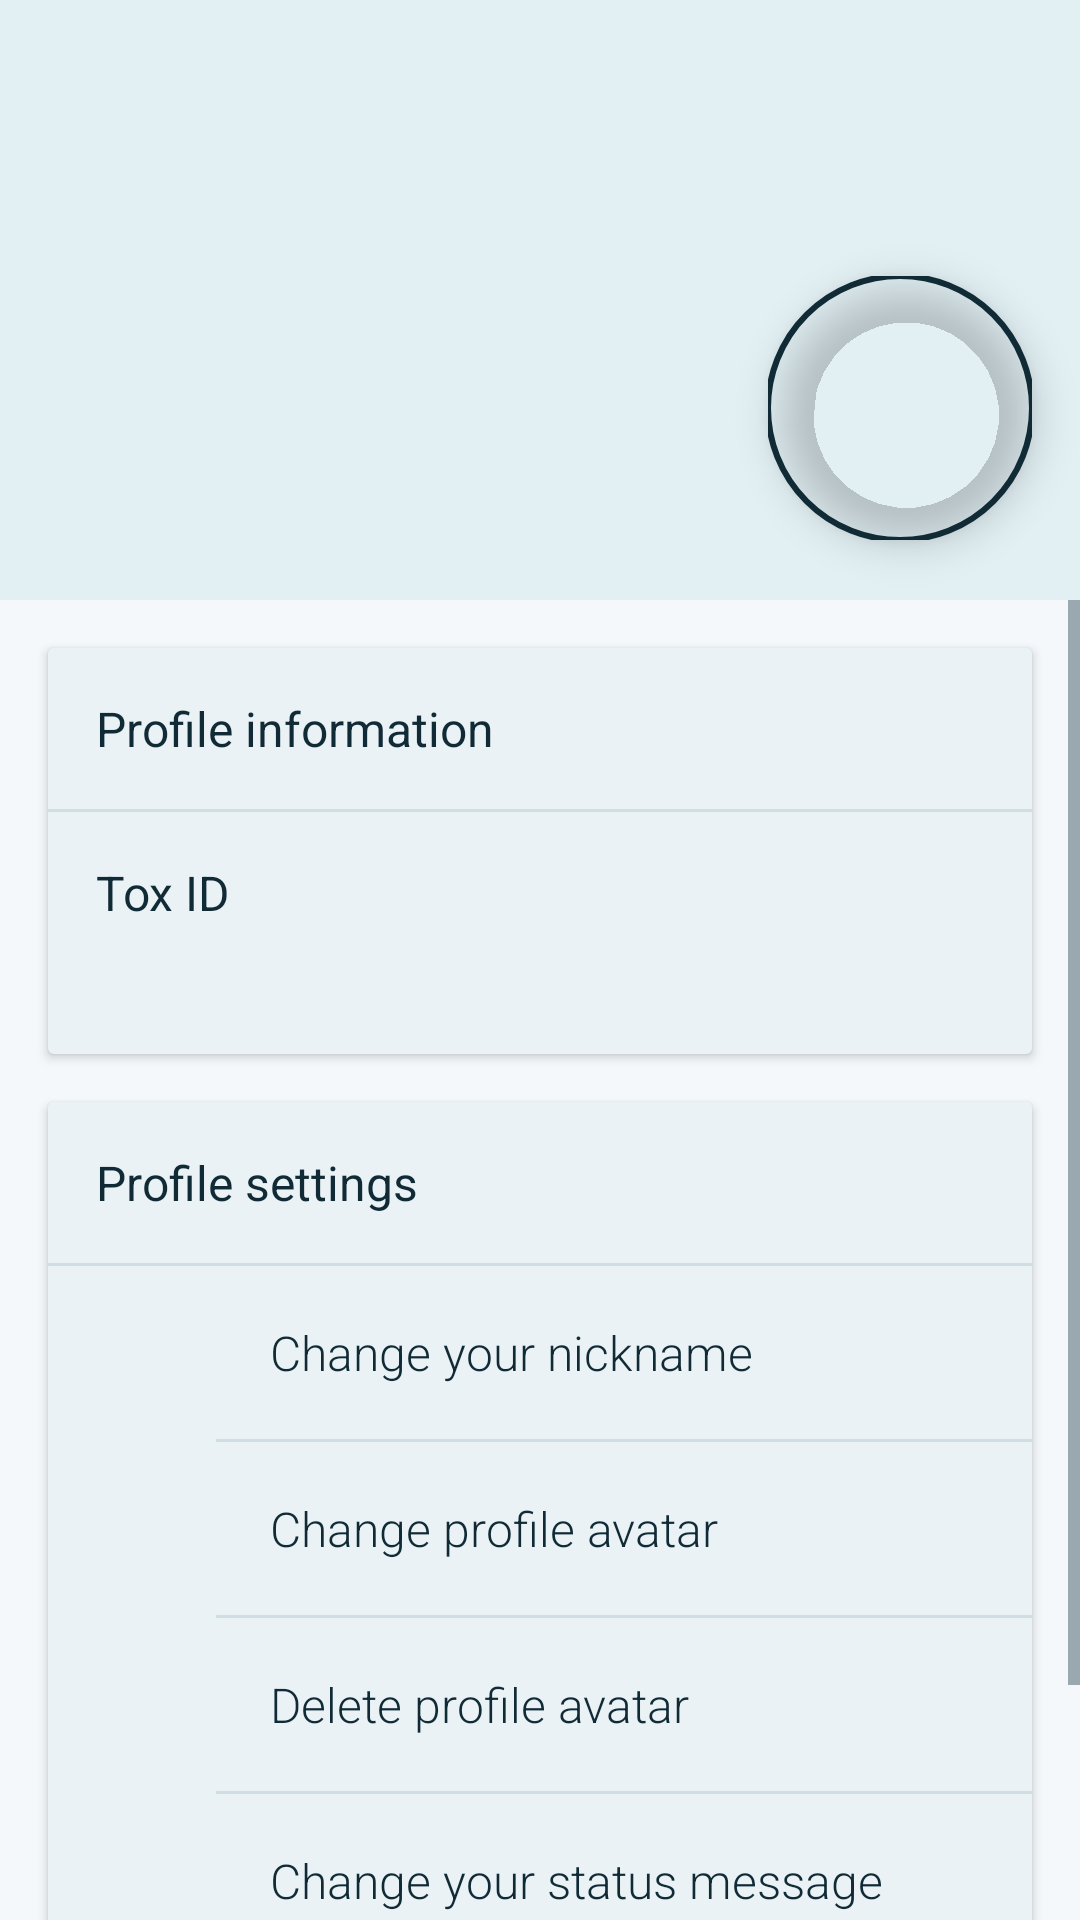

The Android layout XML behind this screen, and the referenced resources:
<!-- AndroidManifest.xml: application theme AppTheme -->
<!-- res/layout/fragment_user_profile.xml -->
<?xml version="1.0" encoding="utf-8"?>
<androidx.coordinatorlayout.widget.CoordinatorLayout xmlns:android="http://schemas.android.com/apk/res/android"
        xmlns:app="http://schemas.android.com/apk/res-auto"
        xmlns:tools="http://schemas.android.com/tools"
        android:layout_width="match_parent"
        android:layout_height="match_parent"
        android:background="?android:attr/colorBackground"
        tools:context="ltd.evilcorp.atox.ui.userprofile.UserProfileFragment">
    <com.google.android.material.appbar.AppBarLayout
            android:id="@+id/appbar"
            android:layout_width="match_parent"
            android:layout_height="200dp"
            android:theme="@style/AppTheme.AppBarOverlay">
        <com.google.android.material.appbar.CollapsingToolbarLayout
                android:id="@+id/profile_collapsing_toolbar"
                android:layout_width="match_parent"
                android:layout_height="match_parent"
                app:layout_scrollFlags="scroll|exitUntilCollapsed">
            <FrameLayout
                    android:layout_width="wrap_content"
                    android:layout_height="wrap_content"
                    app:layout_collapseMode="parallax">
                <ImageView
                        android:layout_width="wrap_content"
                        android:layout_height="match_parent"
                        android:layout_marginStart="48dp"
                        android:layout_marginBottom="48dp"
                        app:layout_collapseMode="parallax"
                        tools:ignore="ContentDescription"/>
                <View
                        android:layout_width="match_parent"
                        android:layout_height="match_parent"
                        android:background="@drawable/gradient_contacts"/>
            </FrameLayout>
            <androidx.appcompat.widget.Toolbar
                    android:id="@+id/profile_toolbar"
                    android:layout_width="match_parent"
                    android:layout_height="128dp"
                    app:layout_collapseMode="pin"
                    app:popupTheme="@style/AppTheme.PopupOverlay"/>
            <com.google.android.material.imageview.ShapeableImageView
                    android:id="@+id/profile_avatar"
                    android:layout_width="88dp"
                    android:layout_height="88dp"
                    android:layout_gravity="bottom|end"
                    android:layout_marginEnd="16dp"
                    android:layout_marginBottom="20dp"
                    android:contentDescription="@string/profile_photo_description"
                    android:elevation="8dp"
                    android:scaleType="centerCrop"
                    app:shapeAppearanceOverlay="@style/CircleImageView"
                    app:strokeColor="@color/ocean_text_primary"
                    app:strokeWidth="2dp" />
            <androidx.appcompat.widget.Toolbar
                    android:layout_width="match_parent"
                    android:layout_height="?attr/actionBarSize"
                    android:layout_gravity="bottom"
                    app:popupTheme="@style/AppTheme.PopupOverlay">
                <LinearLayout
                        android:layout_width="match_parent"
                        android:layout_height="wrap_content"
                        android:layout_marginEnd="16dp"
                        android:orientation="vertical">
                    <RelativeLayout
                            android:layout_width="wrap_content"
                            android:layout_height="wrap_content">
                        <ImageView
                                android:id="@+id/user_status"
                                android:layout_width="12dp"
                                android:layout_height="12dp"
                                android:layout_alignBottom="@+id/user_name"
                                android:layout_marginEnd="8dp"
                                android:layout_marginBottom="6dp"
                                android:contentDescription="@string/status_indicator"
                                android:src="@drawable/circle"/>
                        <TextView
                                android:id="@+id/user_name"
                                style="@style/TextAppearance.Widget.AppCompat.Toolbar.Title"
                                android:layout_width="wrap_content"
                                android:layout_height="wrap_content"
                                android:layout_centerVertical="true"
                                android:layout_toEndOf="@id/user_status"
                                android:singleLine="true"
                                tools:text="Name goes here"/>
                    </RelativeLayout>
                    <TextView
                            android:id="@+id/user_status_message"
                            style="@style/TextAppearance.Widget.AppCompat.Toolbar.Subtitle"
                            android:layout_width="wrap_content"
                            android:layout_height="wrap_content"
                            android:singleLine="true"
                            tools:text="Status message goes here"/>
                </LinearLayout>
            </androidx.appcompat.widget.Toolbar>
        </com.google.android.material.appbar.CollapsingToolbarLayout>
    </com.google.android.material.appbar.AppBarLayout>
    <androidx.core.widget.NestedScrollView
            android:id="@+id/main_section"
            android:layout_width="match_parent"
            android:layout_height="match_parent"
            android:clipToPadding="false"
            android:paddingBottom="@dimen/skytox_start_menu_list_bottom_padding"
            android:scrollbars="vertical"
            app:layout_behavior="@string/appbar_scrolling_view_behavior">
        <LinearLayout android:id="@+id/needsHacks"
                android:layout_width="match_parent"
                android:layout_height="wrap_content"
                android:orientation="vertical">
            <androidx.cardview.widget.CardView
                    android:layout_width="match_parent"
                    android:layout_height="wrap_content"
                    android:layout_margin="16dp"
                    app:cardBackgroundColor="@color/ocean_card">
                <LinearLayout
                        android:layout_width="match_parent"
                        android:layout_height="match_parent"
                        android:elevation="4dp"
                        android:orientation="vertical">
                    <TextView
                            android:layout_width="wrap_content"
                            android:layout_height="wrap_content"
                            android:padding="16dp"
                            android:text="@string/profile_information"
                            android:textColor="@color/ocean_text_primary"
                            android:textSize="16sp"/>
                    <View
                            android:layout_width="match_parent"
                            android:layout_height="1dp"
                            android:background="@color/dividerColor"/>
                    <RelativeLayout
                            android:id="@+id/profile_share_id"
                            android:layout_width="match_parent"
                            android:layout_height="wrap_content"
                            android:orientation="vertical"
                            android:padding="16dp">
                        <TextView
                                android:id="@+id/profile_share_id_title"
                                android:layout_width="wrap_content"
                                android:layout_height="wrap_content"
                                android:layout_marginBottom="8dp"
                                android:text="@string/tox_id"
                                android:textColor="@color/ocean_text_primary"
                                android:textSize="16sp"
                                tools:ignore="RelativeOverlap" />

                        
                        <ImageView
                                android:id="@+id/show_qr"
                                android:layout_width="wrap_content"
                                android:layout_height="wrap_content"
                                android:layout_alignParentEnd="true"
                                android:background="@color/ocean_surface"
                                android:contentDescription="@string/read_qr"
                                android:elevation="8dp"
                                android:src="@drawable/ic_qr_code"/>

                        <TextView
                                android:id="@+id/user_tox_id"
                                android:layout_width="wrap_content"
                                android:layout_height="wrap_content"
                                android:layout_below="@id/profile_share_id_title"
                                android:textColor="@color/ocean_text_secondary"
                                android:textSize="14sp"
                                tools:text="TOX ID GOES HERE"/>
                    </RelativeLayout>
                </LinearLayout>
            </androidx.cardview.widget.CardView>
            <include android:id="@+id/profile_options" layout="@layout/profile_options"/>
        </LinearLayout>
    </androidx.core.widget.NestedScrollView>
</androidx.coordinatorlayout.widget.CoordinatorLayout>
<!-- res/layout/profile_options.xml (included above) -->
<?xml version="1.0" encoding="utf-8"?>
<androidx.cardview.widget.CardView xmlns:android="http://schemas.android.com/apk/res/android"
        xmlns:app="http://schemas.android.com/apk/res-auto"
        android:layout_width="match_parent"
        android:layout_height="wrap_content"
        android:layout_marginLeft="16dp"
        android:layout_marginRight="16dp"
        android:layout_marginBottom="16dp"
        android:elevation="4dp"
        app:cardBackgroundColor="@color/ocean_card">
    <LinearLayout
            android:layout_width="match_parent"
            android:layout_height="match_parent"
            android:orientation="vertical">
        <TextView
                android:layout_width="wrap_content"
                android:layout_height="wrap_content"
                android:padding="16dp"
                android:text="@string/profile_settings"
                android:textColor="@color/ocean_text_primary"
                android:textSize="16sp"/>
        <View
                android:layout_width="match_parent"
                android:layout_height="1dp"
                android:background="@color/dividerColor"/>
        <LinearLayout
                android:layout_width="match_parent"
                android:layout_height="wrap_content"
                android:layout_marginStart="56dp"
                android:orientation="vertical">
            <TextView
                    android:id="@+id/profile_change_nickname"
                    style="@style/OptionItemText"
                    android:layout_width="match_parent"
                    android:layout_height="wrap_content"
                    android:text="@string/profile_nickname"/>
            <View
                    android:layout_width="match_parent"
                    android:layout_height="1dp"
                    android:background="@color/dividerColor"/>
            <TextView
                    android:id="@+id/profile_change_avatar"
                    style="@style/OptionItemText"
                    android:layout_width="match_parent"
                    android:layout_height="wrap_content"
                    android:text="@string/profile_avatar_change"/>
            <View
                    android:layout_width="match_parent"
                    android:layout_height="1dp"
                    android:background="@color/dividerColor"/>
            <TextView
                    android:id="@+id/profile_delete_avatar"
                    style="@style/OptionItemText"
                    android:layout_width="match_parent"
                    android:layout_height="wrap_content"
                    android:text="@string/profile_avatar_delete"/>
            <View
                    android:layout_width="match_parent"
                    android:layout_height="1dp"
                    android:background="@color/dividerColor"/>
            <TextView
                    android:id="@+id/profile_change_status_text"
                    style="@style/OptionItemText"
                    android:layout_width="match_parent"
                    android:layout_height="wrap_content"
                    android:text="@string/profile_status_message"/>
            <View
                    android:layout_width="match_parent"
                    android:layout_height="1dp"
                    android:background="@color/dividerColor"/>
            <TextView
                    android:id="@+id/profile_change_status"
                    style="@style/OptionItemText"
                    android:layout_width="match_parent"
                    android:layout_height="wrap_content"
                    android:text="@string/profile_status"/>
            <View
                    android:layout_width="match_parent"
                    android:layout_height="1dp"
                    android:background="@color/dividerColor"/>
            <TextView
                    android:id="@+id/profile_logout"
                    style="@style/OptionItemText"
                    android:layout_width="match_parent"
                    android:layout_height="wrap_content"
                    android:text="@string/profile_logout"/>
        </LinearLayout>
    </LinearLayout>
</androidx.cardview.widget.CardView>
<!-- resources referenced by this layout -->
<resources>
  <item name="dividerColor" type="color">#CFDEE4</item>
  <color name="ocean_card">#EAF2F5</color>
  <color name="ocean_surface">#FFFFFF</color>
  <color name="ocean_text_primary">#102A36</color>
  <color name="ocean_text_secondary">#48616D</color>
  <dimen name="skytox_start_menu_list_bottom_padding">96dp</dimen>
  <string name="profile_avatar_change">Change profile avatar</string>
  <string name="profile_avatar_delete">Delete profile avatar</string>
  <string name="profile_information">Profile information</string>
  <string name="profile_logout">Log out</string>
  <string name="profile_nickname">Change your nickname</string>
  <string name="profile_photo_description">Profile photo</string>
  <string name="profile_settings">Profile settings</string>
  <string name="profile_status">Change your status</string>
  <string name="profile_status_message">Change your status message</string>
  <string name="read_qr">QR</string>
  <string name="status_indicator">Status indicator</string>
  <string name="tox_id">Tox ID</string>
  <style name="AppTheme.AppBarOverlay" parent="ThemeOverlay.AppCompat.Light" />
  <style name="AppTheme.PopupOverlay" parent="ThemeOverlay.AppCompat.Light" />
  <style name="CircleImageView">
          <item name="cornerFamily">rounded</item>
          <item name="cornerSize">50%</item>
      </style>
  <style name="OptionItemText">
          <item name="android:fontFamily">sans-serif-light</item>
          <item name="android:padding">18dp</item>
          <item name="android:textColor">@color/ocean_text_primary</item>
          <item name="android:textSize">16sp</item>
      </style>
  <style name="AppTheme" parent="Theme.AppCompat.DayNight.NoActionBar">
          <item name="colorPrimary">@color/colorPrimary</item>
          <item name="colorPrimaryDark">@color/colorPrimaryDark</item>
          <item name="colorAccent">@color/colorAccent</item>
          <item name="android:windowBackground">@color/ocean_background</item>
          <item name="android:colorBackground">@color/ocean_background</item>
          <item name="colorBackgroundFloating">@color/ocean_card</item>
          <item name="android:textColorPrimary">@color/ocean_text_primary</item>
          <item name="android:textColorSecondary">@color/ocean_text_secondary</item>
          <item name="android:textColorHint">@color/ocean_text_hint</item>
          <item name="colorControlNormal">@color/ocean_text_secondary</item>
          <item name="colorControlActivated">@color/ocean_accent</item>
          <item name="colorSurface">@color/ocean_card</item>
          <item name="android:navigationBarColor">@color/ocean_background</item>
          <item name="android:statusBarColor">@android:color/transparent</item>
          <item name="android:windowLightStatusBar">true</item>
          <item name="android:windowLightNavigationBar">true</item>
      </style>
  <color name="colorPrimary">#E2F0F4</color>
  <color name="colorPrimaryDark">#B8D7E0</color>
  <color name="colorAccent">#007E99</color>
  <color name="ocean_background">#F4F8FA</color>
  <color name="ocean_text_hint">#526B77</color>
  <color name="ocean_accent">#007E99</color>
</resources>
